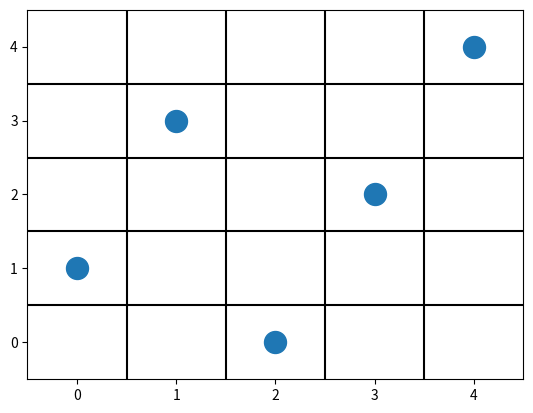

Here is the Python script that generated this plot:
#!/usr/bin/env python
# coding: utf-8

# In[1]:


import numpy as np
import random 
import matplotlib.pyplot as plt


# In[2]:


class N_reinas:
    
    def __init__(self,n_reinas, n_pob_ini):
        self.n_reinas = n_reinas 
        self.n_pob_ini = n_pob_ini
        self.pob_ini = []
        self.lista_resu=[]
        self.lista_padres=[]
        self.padres=[]
        
    def gen_pob_inicial(self):
        '''Metodo encargado de generar la poblacion inicial'''
        pob_inicial=[]
        for i in range(self.n_pob_ini):
            individuo=random.sample(range(0,self.n_reinas),self.n_reinas) #genera una lista de valores unicos y aleatorios
            pob_inicial.append(individuo)
        self.pob_ini=pob_inicial
        
    def fitness(self):
        '''Metodo que evalua y clasifica a c/ individuo'''
        padres=[]                             #lista para guardar los individuos con mayor puntaje
        fitness=[]                            #lista para guardar la puntacion de c/ individuo de la la pob inicial
        for lista in self.pob_ini:
            for i,j in enumerate(lista,start=1):
                if i >= len(lista):               #chequea si alguna lista cumple las condiciones     
                    self.lista_resu=lista
                    return print("El primer resultado encontrado es: ",lista)
                else:
                    if lista[i] in (j+1,j-1):
                        fitness.append(i)             
                        break  

        max_puntaje=max(fitness)
        for k,l in enumerate(fitness):
            print(self.pob_ini[k])
            if l == max(fitness):
                padres.append(self.pob_ini[k])
        self.padres=padres
        self.cruzamiento()
           
    def cruzamiento(self):
        '''Metodo encargado de realizar la permutacion genetica de los individuos'''
        if len(self.padres)>1:
            padre_fuerte=[]
            for padre in self.padres:
                genes_fuertes=padre[:max_puntaje]
                genes_debiles=padre[max_puntaje:]
                print(genes_fuertes,genes_debiles)
                while len(genes_debiles)!=1:
                    j=random.choice(genes_debiles)
                    if j not in genes_fuertes:
                        genes_fuertes.append(j)
                        genes_debiles.remove(j)
                genes_fuertes.append(genes_debiles[0])
                padre_fuerte.append(genes_fuertes)
                print(genes_fuertes)
            self.pob_ini=padre_fuerte
            self.fitness()
        else:
            self.fitness()
            

    def mostrar_res(self):
        '''Metodo que imprime el primer individuo apto encontrado'''
        plt.scatter(x=[i for i in range(0,len(self.lista_resu))], y=self.lista_resu,s=250) #grafica los puntos
        plt.xlim(-0.5,len(self.lista_resu)-0.5)           #Expande la impresion del grafico para que los puntos queden centrados
        plt.ylim(-0.5,len(self.lista_resu)-0.5)
        for i in range(len(self.lista_resu)-1):           #Este bucle dibuja las lineas q corresponden a la cuadricula
            plt.axhline(y=i+0.5,c='black')      
            plt.axvline(x=i+0.5,c='black')


# In[3]:


test_uno = N_reinas(5,100)
test_uno.gen_pob_inicial()
test_uno.fitness()
test_uno.mostrar_res()


# In[ ]:





# In[ ]:





# In[ ]:





# In[ ]:





# In[ ]:





# In[ ]:





# In[ ]:




